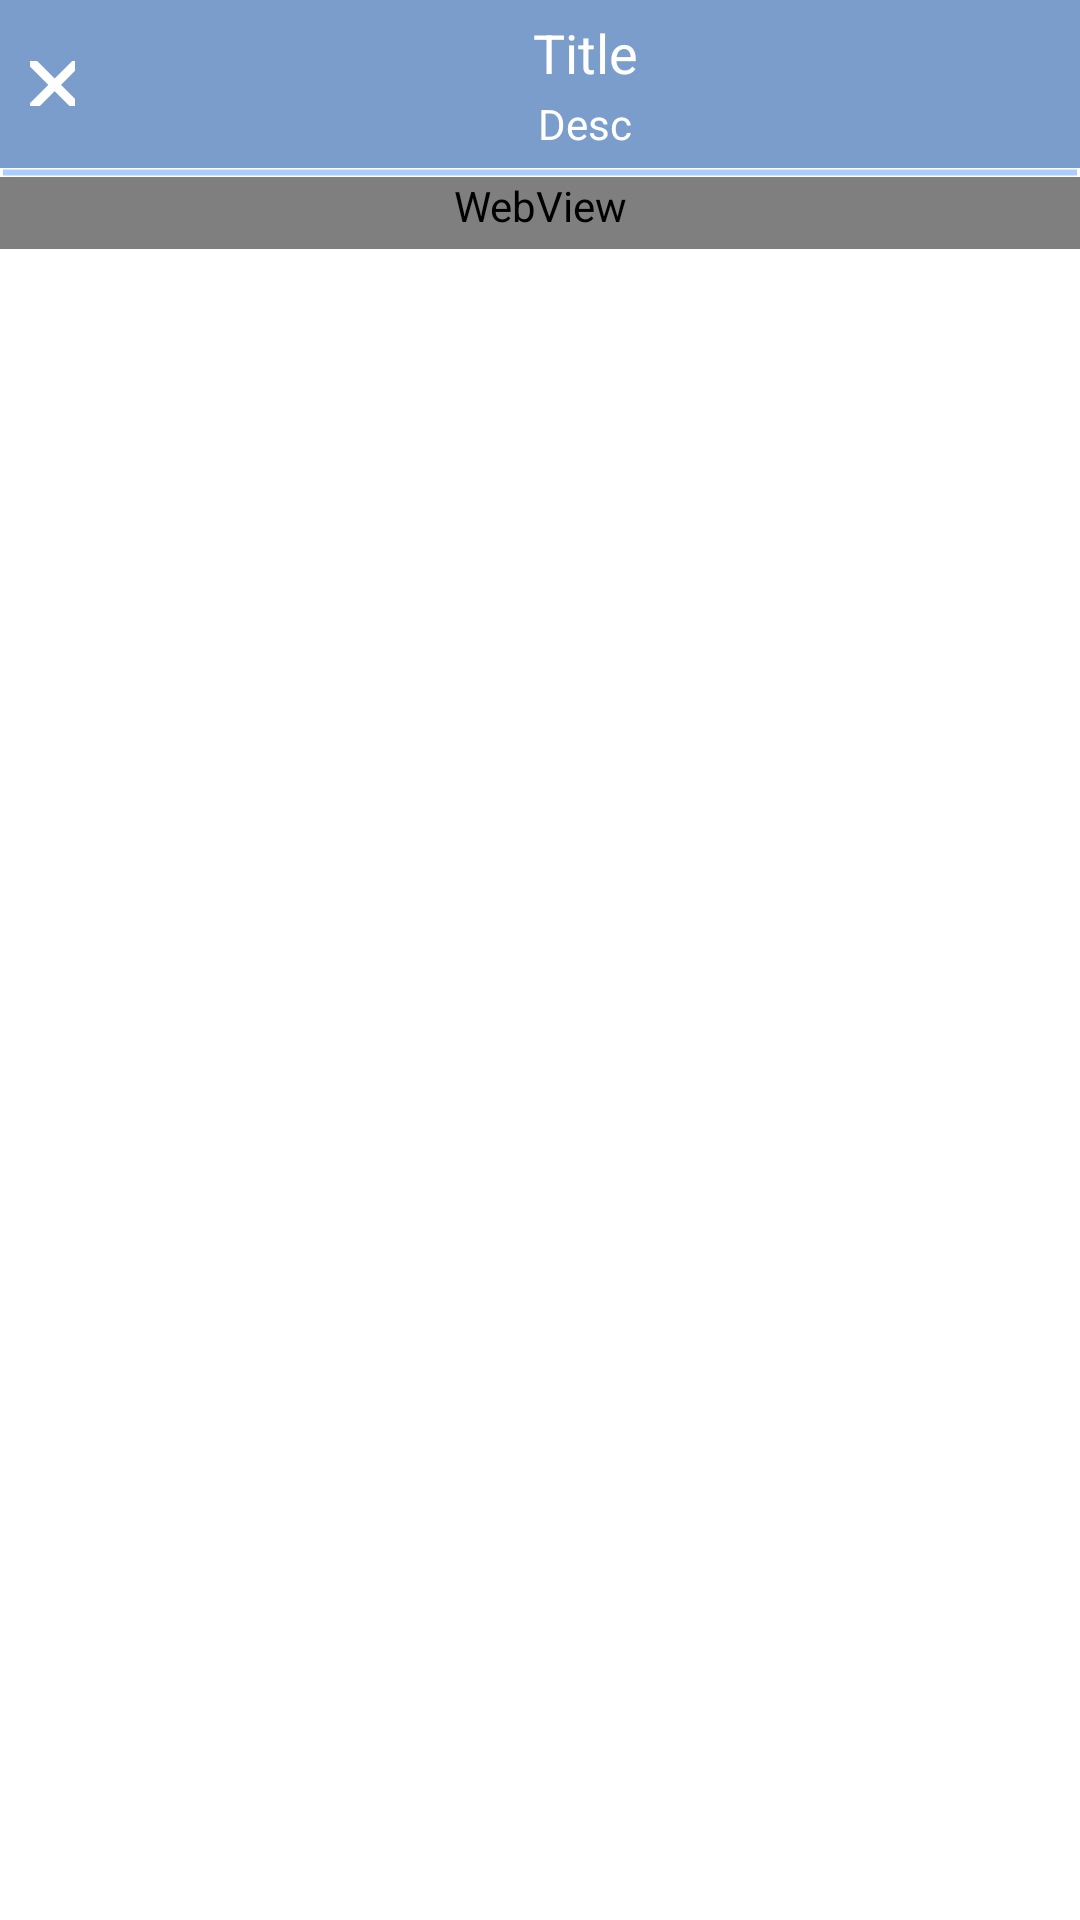

Android layout source for this screen:
<!-- AndroidManifest.xml: activity theme BaseActivityTheme -->
<!-- res/layout/activity_web_view.xml -->
<?xml version="1.0" encoding="utf-8"?>
<RelativeLayout xmlns:android="http://schemas.android.com/apk/res/android"
    android:layout_width="match_parent"
    android:layout_height="match_parent">

    <include
        android:id="@+id/appBar"
        layout="@layout/app_bar" />

    <ProgressBar
        android:id="@+id/progressBar"
        android:layout_below="@+id/appBar"
        style="@style/Widget.AppCompat.ProgressBar.Horizontal"
        android:layout_width="match_parent"
        android:layout_height="3dp"
        android:progressDrawable="@drawable/progress_bar_state"
        android:visibility="visible" />

    <ScrollView
        android:layout_width="fill_parent"
        android:layout_height="fill_parent"
        android:layout_below="@+id/progressBar"
        android:scrollbars="none">

        <WebView
            android:id="@+id/webView"
            android:layout_width="fill_parent"
            android:layout_height="fill_parent"
            android:paddingBottom="5dp" />

    </ScrollView>

</RelativeLayout>
<!-- res/layout/app_bar.xml (included above) -->
<android.support.v7.widget.Toolbar xmlns:android="http://schemas.android.com/apk/res/android"
    xmlns:app="http://schemas.android.com/apk/res-auto"
    android:id="@+id/toolbar"
    android:layout_width="match_parent"
    android:layout_height="wrap_content"
    android:background="@color/colorPrimary"
    android:contentInsetEnd="0dp"
    android:contentInsetLeft="0dp"
    android:contentInsetRight="0dp"
    android:contentInsetStart="0dp"
    android:orientation="vertical"
    app:contentInsetEnd="0dp"
    app:contentInsetLeft="0dp"
    app:contentInsetRight="0dp"
    app:contentInsetStart="0dp"
    app:theme="@style/MyCustomToolbarTheme">

    <ImageView
        android:id="@+id/closeIV"
        android:layout_width="15dp"
        android:layout_height="15dp"
        android:layout_marginLeft="10dp"
        android:scaleType="center"
        android:src="@drawable/close_v1" />

    <LinearLayout
        android:layout_width="match_parent"
        android:layout_height="match_parent"
        android:orientation="vertical"
        android:layout_marginLeft="10dp"
        android:layout_marginRight="5dp">


        <TextView
            android:id="@+id/titleAppBar"
            android:layout_width="match_parent"
            android:layout_height="wrap_content"
            android:gravity="center_horizontal"
            android:maxLength="30"
            android:text="Title"
            android:textColor="@color/text_color_light"
            android:textSize="18sp" />

        <TextView
            android:id="@+id/titleAppBarDesc"
            android:layout_width="match_parent"
            android:layout_height="wrap_content"
            android:gravity="center_horizontal"
            android:maxLength="30"
            android:layout_marginTop="2dp"
            android:text="Desc"
            android:textColor="@color/text_color_light"
            android:textSize="14sp" />

    </LinearLayout>

</android.support.v7.widget.Toolbar>
<!-- resources referenced by this layout -->
<resources>
  <color name="colorPrimary">#7a9dcc</color>
  <color name="text_color_light">#fff</color>
  <!-- drawable close_v1 (drawable) -->
  <?xml version="1.0" encoding="utf-8"?>
  <vector xmlns:android="http://schemas.android.com/apk/res/android"
      android:width="150dp"
      android:height="150dp"
      android:viewportHeight="150"
      android:viewportWidth="150">
  
      <path
          android:fillColor="#fff"
          android:pathData="M99.139,100.346c-0.38,0-0.761-0.146-1.051-0.436L49.811,51.632c-0.581-0.58-0.581-1.52,0-2.101
  c0.58-0.58,1.52-0.58,2.101,0l48.277,48.278c0.58,0.58,0.58,1.521,0,2.101C99.898,100.2,99.519,100.346,99.139,100.346z" />
      <path
          android:fillColor="#fff"
          android:pathData="M51.417,100.902c-0.38,0-0.76-0.146-1.05-0.436c-0.581-0.58-0.581-1.52,0-2.101l47.72-47.72
  c0.58-0.58,1.521-0.58,2.101,0s0.58,1.52,0,2.101l-47.721,47.72C52.178,100.757,51.798,100.902,51.417,100.902z" />
  </vector>
  <!-- drawable progress_bar_state (drawable) -->
  <?xml version="1.0" encoding="utf-8"?>
  <layer-list xmlns:android1="http://schemas.android.com/apk/res/android">
      <item android1:id="@android:id/background">
          <shape android1:shape="line">
              <stroke
                  android1:width="2dp"
                  android1:color="@color/primary_new" />
          </shape>
      </item>
      <item android1:id="@android:id/progress">
          <clip
              android1:clipOrientation="horizontal"
              android1:gravity="left">
              <shape android1:shape="line">
                  <stroke
                      android1:width="2dp"
                      android1:color="@color/black" />
              </shape>
          </clip>
      </item>
  </layer-list>
  <style name="MyCustomToolbarTheme" parent="ThemeOverlay.AppCompat.Light">
          <item name="android:textColorPrimary">#fff</item>
          <item name="android:textColorSecondary">#fff</item>
          <item name="android:textColorHint">@color/gray</item>
      </style>
  <style name="BaseActivityTheme" parent="Theme.AppCompat.Light.NoActionBar">
          
          <item name="colorPrimary">@color/colorPrimary</item>
          <item name="colorPrimaryDark">@color/colorPrimaryDark</item>
          <item name="colorAccent">@color/colorAccent</item>
          <item name="android:textColorHint">@color/gray</item>
          <item name="android:windowBackground">@color/white</item>
          
          
          <item name="android:popupMenuStyle">@style/PopupMenu</item>
          <item name="android:itemBackground">#fff</item>
          <item name="android:itemTextAppearance">@style/CustomMenuTextApearance</item>
      </style>
  <color name="primary_new">#abceff</color>
  <color name="black">@android:color/black</color>
  <color name="gray">@android:color/darker_gray</color>
  <color name="colorPrimaryDark">#000</color>
  <color name="colorAccent">#FF9B99</color>
  <color name="white">@android:color/white</color>
  <style name="PopupMenu" parent="@android:style/Widget.PopupMenu">
          <item name="android:popupBackground">@android:color/white</item>
      </style>
  <style name="CustomMenuTextApearance" parent="@android:style/TextAppearance.Widget.IconMenu.Item">
          <item name="android:textColor">@color/colorPrimaryDark</item>
      </style>
</resources>
